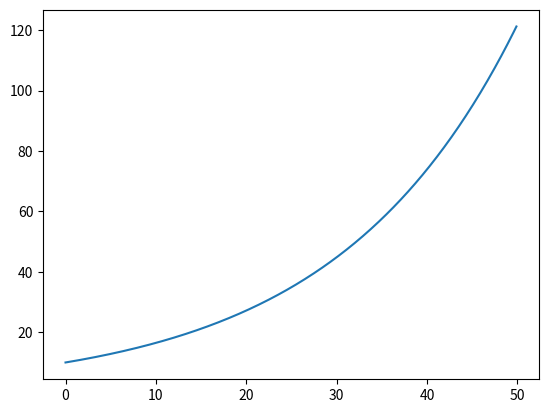

The matplotlib source for this figure:
import numpy as np 
import matplotlib.pyplot as plt 
from scipy.integrate import odeint
t= np.arange(0,50,0.1)
def bac_func(q, t):
    dqdt=k*q
    return dqdt
q_0=10
k=0.05
solve= odeint(bac_func, q_0, t)
plt.plot(t, solve[:,0])
plt.show()

